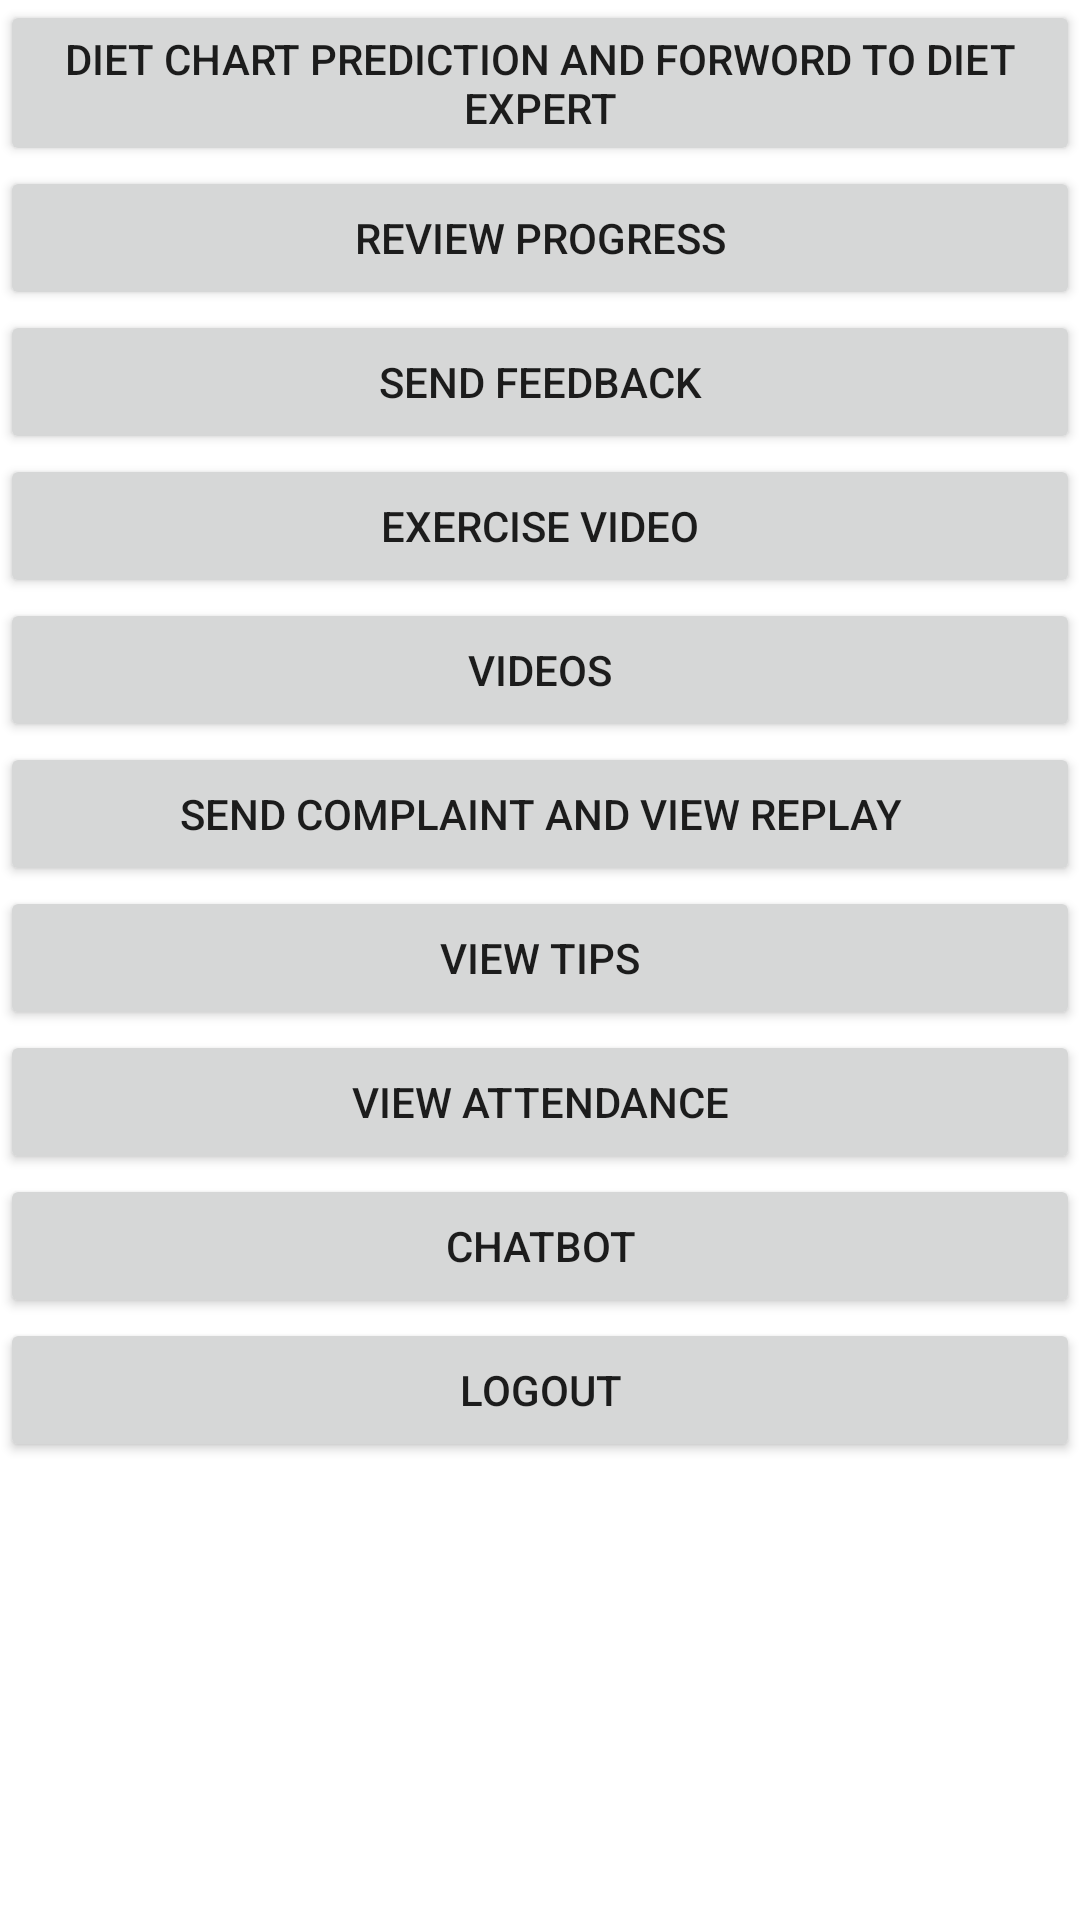

Here is an Android app screen rendered from its layout file. Give the layout XML and the strings, colors and styles it references.
<!-- AndroidManifest.xml: application theme Theme.Gym_diet_plan_android -->
<!-- res/layout/activity_home.xml -->
<?xml version="1.0" encoding="utf-8"?>
<LinearLayout xmlns:android="http://schemas.android.com/apk/res/android"
    xmlns:app="http://schemas.android.com/apk/res-auto"
    xmlns:tools="http://schemas.android.com/tools"
    android:background="@drawable/gym"
    android:layout_width="match_parent"
    android:layout_height="match_parent"
    android:orientation="vertical"
    tools:context=".home">

    <Button
        android:id="@+id/B1_DietChartPrediction"
        android:layout_width="match_parent"
        android:layout_height="wrap_content"
        android:text="Diet chart prediction and forword to diet expert" />

    <Button
        android:id="@+id/B2_ReviewProgress"
        android:layout_width="match_parent"
        android:layout_height="wrap_content"
        android:text="Review progress" />

    <Button
        android:id="@+id/B3_SendFeedback"
        android:layout_width="match_parent"
        android:layout_height="wrap_content"
        android:text="send feedback" />

    <Button
        android:id="@+id/B10_ViewExerciseVideo"
        android:layout_width="match_parent"
        android:layout_height="wrap_content"
        android:text="Exercise video" />

    <Button
        android:id="@+id/B4_ViewVideo"
        android:layout_width="match_parent"
        android:layout_height="wrap_content"
        android:text="Videos" />

    <Button
        android:id="@+id/B5_ComplintReply"
        android:layout_width="match_parent"
        android:layout_height="wrap_content"
        android:text="Send complaint and view replay" />

    <Button
        android:id="@+id/B6_ViewTips"
        android:layout_width="match_parent"
        android:layout_height="wrap_content"
        android:text="View tips" />

    <Button
        android:id="@+id/B7_ViewAttendance"
        android:layout_width="match_parent"
        android:layout_height="wrap_content"
        android:text="view attendance" />

    <Button
        android:id="@+id/B8_ChatBot"
        android:layout_width="match_parent"
        android:layout_height="wrap_content"
        android:text="Chatbot" />

    <Button
        android:id="@+id/B9_Logout"
        android:layout_width="match_parent"
        android:layout_height="wrap_content"
        android:text="Logout" />
</LinearLayout>
<!-- resources referenced by this layout -->
<resources>
  <style name="Theme.Gym_diet_plan_android" parent="Theme.MaterialComponents.DayNight.DarkActionBar">
          
          <item name="colorPrimary">@color/purple_500</item>
          <item name="colorPrimaryVariant">@color/purple_700</item>
          <item name="colorOnPrimary">@color/white</item>
          
          <item name="colorSecondary">@color/teal_200</item>
          <item name="colorSecondaryVariant">@color/teal_700</item>
          <item name="colorOnSecondary">@color/black</item>
          
          <item name="android:statusBarColor" tools:targetApi="l">?attr/colorPrimaryVariant</item>
          
      </style>
  <!-- not gathered from this repository: default colours our renderer supplied (Android Studio template values) -->
  <color name="purple_500">#FF6200EE</color>
  <color name="purple_700">#FF3700B3</color>
  <color name="teal_200">#FF03DAC5</color>
  <color name="teal_700">#FF018786</color>
  <color name="black">#FF000000</color>
  <color name="white">#FFFFFFFF</color>
</resources>
